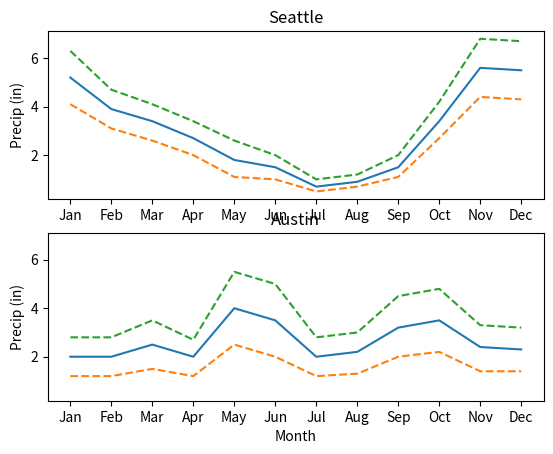

This chart was generated by the following Python code:
import matplotlib.pyplot as plt

# Key takeaways (small multiples):
# - Too much data in one plot can get messy.
# - Use subplots (small multiples) to compare similar data.
# - plt.subplots(r, c) returns a grid of Axes.
# - sharey=True keeps the same y-axis range for fair comparison.

months = [
    "Jan",
    "Feb",
    "Mar",
    "Apr",
    "May",
    "Jun",
    "Jul",
    "Aug",
    "Sep",
    "Oct",
    "Nov",
    "Dec",
]

seattle_avg = [5.2, 3.9, 3.4, 2.7, 1.8, 1.5, 0.7, 0.9, 1.5, 3.4, 5.6, 5.5]
seattle_p25 = [4.1, 3.1, 2.6, 2.0, 1.1, 1.0, 0.5, 0.7, 1.1, 2.7, 4.4, 4.3]
seattle_p75 = [6.3, 4.7, 4.1, 3.4, 2.6, 2.0, 1.0, 1.2, 2.0, 4.2, 6.8, 6.7]

austin_avg = [2.0, 2.0, 2.5, 2.0, 4.0, 3.5, 2.0, 2.2, 3.2, 3.5, 2.4, 2.3]
austin_p25 = [1.2, 1.2, 1.5, 1.2, 2.5, 2.0, 1.2, 1.3, 2.0, 2.2, 1.4, 1.4]
austin_p75 = [2.8, 2.8, 3.5, 2.7, 5.5, 5.0, 2.8, 3.0, 4.5, 4.8, 3.3, 3.2]

fig, axes = plt.subplots(2, 1, sharey=True)  # 2 rows, 1 column of plots

axes[0].plot(months, seattle_avg, label="Seattle")
axes[0].plot(months, seattle_p25, linestyle="--")
axes[0].plot(months, seattle_p75, linestyle="--")
axes[0].set_ylabel("Precip (in)")
axes[0].set_title("Seattle")

axes[1].plot(months, austin_avg, label="Austin")
axes[1].plot(months, austin_p25, linestyle="--")
axes[1].plot(months, austin_p75, linestyle="--")
axes[1].set_ylabel("Precip (in)")
axes[1].set_xlabel("Month")
axes[1].set_title("Austin")

plt.show()
